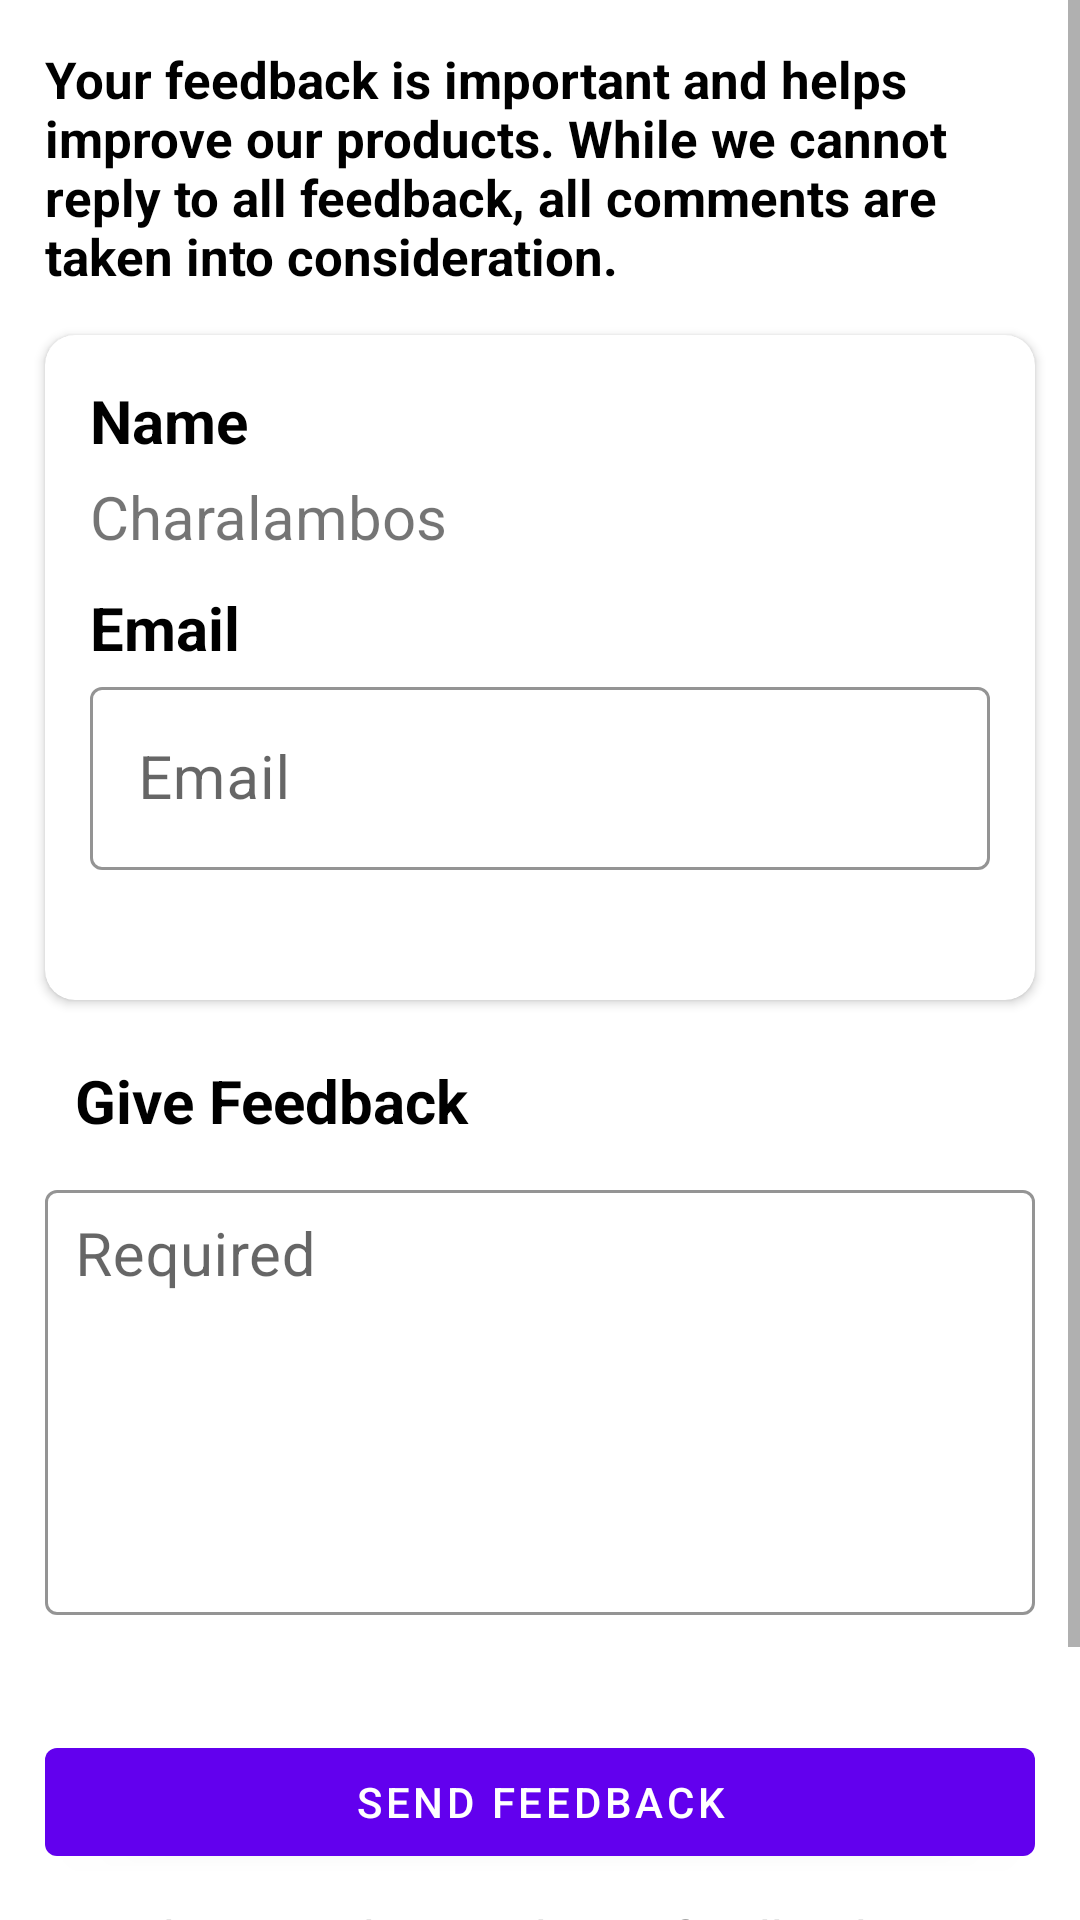

The Android layout XML behind this screen, and the referenced resources:
<!-- AndroidManifest.xml: application theme Theme.CyParking -->
<!-- res/layout/feedback_fragment.xml -->
<?xml version="1.0" encoding="utf-8"?>
<ScrollView xmlns:android="http://schemas.android.com/apk/res/android"
    xmlns:app="http://schemas.android.com/apk/res-auto"
    xmlns:tools="http://schemas.android.com/tools"
    android:layout_width="match_parent"
    android:layout_height="match_parent"
    tools:context=".ui.views.user.feedback.FeedbackFragment">

    <androidx.constraintlayout.widget.ConstraintLayout
        android:layout_width="match_parent"
        android:layout_height="wrap_content">

        <TextView
            android:id="@+id/feedback_fragment_txt_disclaimer"
            android:layout_width="0dp"
            android:layout_height="wrap_content"
            android:layout_marginStart="15dp"
            android:layout_marginEnd="15dp"
            android:text="@string/feedback_disclaimer"
            android:textColor="@color/black"
            android:textSize="17sp"
            android:textStyle="bold"
            android:paddingTop="15dp"
            android:paddingBottom="15dp"
            app:layout_constraintEnd_toEndOf="parent"
            app:layout_constraintStart_toStartOf="parent"
            app:layout_constraintTop_toTopOf="parent" />

        <com.google.android.material.card.MaterialCardView
            android:id="@+id/feedback_fragment_tcv_name"
            android:layout_width="match_parent"
            android:layout_height="wrap_content"
            android:layout_marginLeft="15dp"
            android:layout_marginRight="15dp"
            android:padding="15dp"
            app:cardCornerRadius="10dp"
            app:cardElevation="2dp"
            app:layout_constraintEnd_toEndOf="parent"
            app:layout_constraintStart_toStartOf="parent"
            app:layout_constraintTop_toBottomOf="@+id/feedback_fragment_txt_disclaimer">

            <androidx.constraintlayout.widget.ConstraintLayout
                android:layout_width="match_parent"
                android:layout_height="match_parent"
                android:layout_marginLeft="15dp"
                android:layout_marginTop="15dp"
                android:layout_marginRight="15dp"
                android:layout_marginBottom="15dp">

                <TextView
                    android:id="@+id/feedback_fragment_txt_name_title"
                    android:layout_width="match_parent"
                    android:layout_height="wrap_content"
                    android:text="@string/name"
                    android:textColor="@color/black"
                    android:textSize="20sp"
                    android:textStyle="bold"
                    app:layout_constraintEnd_toEndOf="parent"
                    app:layout_constraintStart_toStartOf="parent"
                    app:layout_constraintTop_toTopOf="parent" />

                <TextView
                    android:id="@+id/feedback_fragment_txt_name_body"
                    android:layout_width="match_parent"
                    android:layout_height="wrap_content"
                    android:layout_marginTop="5dp"
                    android:text="Charalambos"
                    android:textSize="20sp"
                    app:layout_constraintTop_toBottomOf="@+id/feedback_fragment_txt_name_title" />

                <TextView
                    android:id="@+id/feedback_fragment_txt_email_title"
                    android:layout_width="match_parent"
                    android:layout_height="wrap_content"
                    android:layout_marginTop="10dp"
                    android:text="@string/email"
                    android:textColor="@color/black"
                    android:textSize="20sp"
                    android:textStyle="bold"
                    app:layout_constraintEnd_toEndOf="parent"
                    app:layout_constraintStart_toStartOf="parent"
                    app:layout_constraintTop_toBottomOf="@+id/feedback_fragment_txt_name_body" />

                <TextView
                    android:id="@+id/feedback_fragment_txt_email_body"
                    android:layout_width="match_parent"
                    android:layout_height="wrap_content"
                    android:layout_marginTop="5dp"
                    android:text="Charalambos@gmail.com"
                    android:textSize="20sp"
                    android:visibility="gone"
                    app:layout_constraintEnd_toEndOf="@+id/feedback_fragment_txt_name_body"
                    app:layout_constraintStart_toStartOf="@+id/feedback_fragment_txt_name_body"
                    app:layout_constraintTop_toBottomOf="@+id/feedback_fragment_txt_email_title" />

                <com.google.android.material.textfield.TextInputLayout
                    android:id="@+id/feedback_fragment_til_email_input"
                    android:layout_width="match_parent"
                    android:layout_height="wrap_content"
                    android:hint="@string/email"
                    android:visibility="visible"
                    style="@style/Widget.CyParking.TextInputLayout"
                    app:layout_constraintEnd_toEndOf="parent"
                    app:layout_constraintStart_toStartOf="@+id/feedback_fragment_txt_name_body"
                    app:layout_constraintTop_toBottomOf="@+id/feedback_fragment_txt_email_title">

                    <com.google.android.material.textfield.TextInputEditText
                        android:id="@+id/feedback_fragment_et_email_input"
                        android:layout_width="match_parent"
                        android:layout_height="wrap_content"
                        android:importantForAutofill="no"
                        android:inputType="textEmailAddress"
                        android:textSize="20sp" />

                </com.google.android.material.textfield.TextInputLayout>

            </androidx.constraintlayout.widget.ConstraintLayout>

        </com.google.android.material.card.MaterialCardView>

        <TextView
            android:id="@+id/feedback_fragment_txt_feedback_title"
            android:layout_width="match_parent"
            android:layout_height="wrap_content"
            android:layout_marginLeft="15dp"
            android:layout_marginTop="10dp"
            android:layout_marginRight="15dp"
            android:padding="10dp"
            android:text="@string/give_feedback"
            android:textColor="@color/black"
            android:textSize="20sp"
            android:textStyle="bold"
            app:layout_constraintEnd_toEndOf="parent"
            app:layout_constraintStart_toStartOf="parent"
            app:layout_constraintTop_toBottomOf="@+id/feedback_fragment_tcv_name" />

        <com.google.android.material.textfield.TextInputLayout
            android:id="@+id/feedback_fragment_til_feedback_input"
            style="@style/Widget.CyParking.TextInputLayout"
            android:layout_width="match_parent"
            android:layout_height="wrap_content"
            android:layout_marginLeft="15dp"
            android:layout_marginRight="15dp"
            android:hint="@string/required"
            app:layout_constraintEnd_toEndOf="parent"
            app:layout_constraintStart_toStartOf="parent"
            app:layout_constraintTop_toBottomOf="@+id/feedback_fragment_txt_feedback_title">

            <com.google.android.material.textfield.TextInputEditText
                android:id="@+id/feedback_fragment_et_feedback_input"
                android:layout_width="match_parent"
                android:layout_height="wrap_content"
                android:gravity="top"
                android:importantForAutofill="no"
                android:inputType="textMultiLine"
                android:lines="5"
                android:maxLines="5"
                android:overScrollMode="always"
                android:padding="10dp"
                android:scrollbarStyle="insideInset"
                android:scrollbars="vertical"
                android:scrollHorizontally="false"
                android:textSize="20sp" />

        </com.google.android.material.textfield.TextInputLayout>

        <com.google.android.material.button.MaterialButton
            android:id="@+id/feedback_fragment_mbtn_send_feedback"
            android:layout_width="0dp"
            android:layout_height="wrap_content"
            android:layout_marginTop="10dp"
            android:text="@string/send_feedback"
            app:layout_constraintEnd_toEndOf="@+id/feedback_fragment_til_feedback_input"
            app:layout_constraintStart_toStartOf="@+id/feedback_fragment_til_feedback_input"
            app:layout_constraintTop_toBottomOf="@+id/feedback_fragment_til_feedback_input" />

        <TextView
            android:layout_width="0dp"
            android:layout_height="wrap_content"
            android:layout_marginTop="10dp"
            android:paddingBottom="10dp"
            android:text="@string/diagnostic_info_disclaimer"
            android:textSize="17sp"
            app:layout_constraintEnd_toEndOf="@+id/feedback_fragment_mbtn_send_feedback"
            app:layout_constraintStart_toStartOf="@+id/feedback_fragment_mbtn_send_feedback"
            app:layout_constraintTop_toBottomOf="@+id/feedback_fragment_mbtn_send_feedback" />


    </androidx.constraintlayout.widget.ConstraintLayout>

</ScrollView>
<!-- resources referenced by this layout -->
<resources>
  <color name="black">#FF000000</color>
  <string name="diagnostic_info_disclaimer">In order to understand your feedback, we may receive diagnostic information from your device. While we cannot reply to feedback, all comments are taken into consideration.</string>
  <string name="email">Email</string>
  <string name="feedback_disclaimer">Your feedback is important and helps improve our products. While we cannot reply to all feedback, all comments are taken into consideration.</string>
  <string name="give_feedback">Give Feedback</string>
  <string name="name">Name</string>
  <string name="required">Required</string>
  <string name="send_feedback">Send Feedback</string>
  <style name="Widget.CyParking.TextInputLayout" parent="Widget.MaterialComponents.TextInputLayout.OutlinedBox">
          <item name="hintTextAppearance">@style/TextAppearance.CyParking.TextInputLayout.HintText
          </item>
          <item name="hintTextColor">@color/purple_700</item>
          <item name="android:paddingBottom">8dp</item>
          <item name="boxStrokeColor">@color/textInputOutlineColor</item>
          <item name="errorEnabled">true</item>
  
      </style>
  <style name="Theme.CyParking" parent="Theme.MaterialComponents.DayNight">
          
          <item name="colorPrimary">@color/purple_500</item>
          <item name="colorPrimaryVariant">@color/purple_700</item>
          <item name="colorOnPrimary">@color/white</item>
          
          <item name="colorSecondary">@color/teal_200</item>
          <item name="colorSecondaryVariant">@color/teal_700</item>
          <item name="colorOnSecondary">@color/black</item>
          
          <item name="android:statusBarColor" tools:targetApi="l">?attr/colorPrimaryVariant</item>
          
  
  
          <item name="android:windowContentTransitions">true</item>
  
      </style>
  <style name="TextAppearance.CyParking.TextInputLayout.HintText" parent="TextAppearance.MaterialComponents.Subtitle2">
          <item name="android:textColor">@color/textColorPrimary</item>
      </style>
  <color name="purple_700">#FF3700B3</color>
  <color name="textInputOutlineColor">@color/purple_200</color>
  <color name="purple_500">#FF6200EE</color>
  <color name="white">#FFFFFFFF</color>
  <color name="teal_200">#FF03DAC5</color>
  <color name="teal_700">#FF018786</color>
  <color name="textColorPrimary">@color/white</color>
  <color name="purple_200">#FFBB86FC</color>
</resources>
